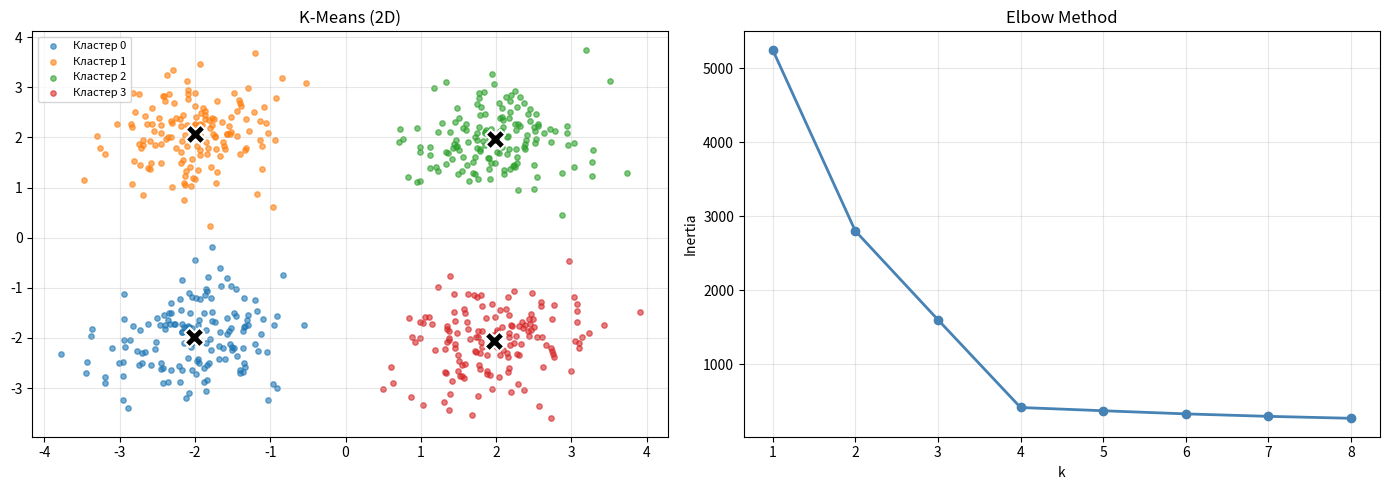

Source code (Python): (Note: this script raises an exception after producing the figure.)
import numpy as np

class KMeans:
    def __init__(self, n_clusters=3, max_iter=300, tol=1e-4, init="kmeans++", metric="euclidean", random_state=None, n_init=10):
        self.n_clusters = n_clusters
        self.max_iter = max_iter
        self.tol = tol
        self.init = init
        self.metric = metric
        self.random_state = random_state
        self.n_init = n_init
        self.centroids_ = None
        self.labels_ = None
        self.inertia_ = np.inf
        self.n_iter_ = 0

    def _distance(self, X, centroids):
        if self.metric == "euclidean":
            XX = np.sum(X**2, axis=1, keepdims=True)
            CC = np.sum(centroids**2, axis=1, keepdims=True)
            dist_sq = XX - 2 * X @ centroids.T + CC.T
            return np.sqrt(np.maximum(dist_sq, 0.0))
        elif self.metric == "manhattan":
            return np.sum(np.abs(X[:, np.newaxis, :] - centroids[np.newaxis, :, :]), axis=2)
        elif self.metric == "cosine":
            X_n = X / (np.linalg.norm(X, axis=1, keepdims=True) + 1e-10)
            C_n = centroids / (np.linalg.norm(centroids, axis=1, keepdims=True) + 1e-10)
            return 1.0 - X_n @ C_n.T

    def _init_centroids(self, X, rng):
        N, d = X.shape
        if self.init == "random":
            return X[rng.choice(N, size=self.n_clusters, replace=False)].copy()
        centroids = np.empty((self.n_clusters, d), dtype=X.dtype)
        centroids[0] = X[rng.integers(N)]
        for i in range(1, self.n_clusters):
            dist = self._distance(X, centroids[:i])
            min_dist = dist.min(axis=1)
            probs = min_dist**2
            probs /= probs.sum()
            centroids[i] = X[rng.choice(N, p=probs)]
        return centroids

    def _fit_single(self, X, rng):
        centroids = self._init_centroids(X, rng)
        for it in range(1, self.max_iter + 1):
            dists = self._distance(X, centroids)
            labels = np.argmin(dists, axis=1)
            new_centroids = np.empty_like(centroids)
            for j in range(self.n_clusters):
                members = X[labels == j]
                new_centroids[j] = members.mean(axis=0) if len(members) > 0 else X[rng.integers(X.shape[0])]
            shift = np.linalg.norm(new_centroids - centroids, axis=1).max()
            centroids = new_centroids
            if shift < self.tol:
                break
        dists = self._distance(X, centroids)
        labels = np.argmin(dists, axis=1)
        inertia = sum(np.sum((X[labels == j] - centroids[j])**2) for j in range(self.n_clusters))
        return centroids, labels, inertia, it

    def fit(self, X):
        X = np.asarray(X, dtype=np.float64)
        if X.ndim == 1:
            X = X.reshape(-1, 1)
        rng = np.random.default_rng(self.random_state)
        best = (None, None, np.inf, 0)
        for _ in range(self.n_init):
            res = self._fit_single(X, rng)
            if res[2] < best[2]:
                best = res
        self.centroids_, self.labels_, self.inertia_, self.n_iter_ = best
        return self

    def predict(self, X):
        X = np.asarray(X, dtype=np.float64)
        if X.ndim == 1:
            X = X.reshape(-1, 1)
        return np.argmin(self._distance(X, self.centroids_), axis=1)

    def fit_predict(self, X):
        self.fit(X)
        return self.labels_

    @staticmethod
    def elbow(X, k_range=range(1, 11), **kwargs):
        inertias = []
        for k in k_range:
            km = KMeans(n_clusters=k, **kwargs)
            km.fit(X)
            inertias.append(km.inertia_)
        return inertias


if __name__ == "__main__":
    import matplotlib.pyplot as plt
    rng = np.random.default_rng(42)
    centers = np.array([[2, 2], [-2, -2], [2, -2], [-2, 2]])
    X = np.vstack([rng.normal(loc=c, scale=0.6, size=(150, 2)) for c in centers])
    rng.shuffle(X)
    km = KMeans(n_clusters=4, init="kmeans++", random_state=0)
    labels = km.fit_predict(X)
    print(f"Итераций: {km.n_iter_}, inertia: {km.inertia_:.2f}")
    print(f"Центроиды:\n{km.centroids_}")
    fig, axes = plt.subplots(1, 2, figsize=(14, 5))
    for j in range(km.n_clusters):
        mask = labels == j
        axes[0].scatter(X[mask, 0], X[mask, 1], s=15, alpha=0.6, label=f"Кластер {j}")
    axes[0].scatter(km.centroids_[:, 0], km.centroids_[:, 1], s=200, c="black", marker="X", edgecolors="white", linewidths=1.5, zorder=10)
    axes[0].set_title("K-Means (2D)")
    axes[0].legend(fontsize=8)
    axes[0].grid(alpha=0.3)
    k_range = range(1, 9)
    inertias = KMeans.elbow(X, k_range=k_range, random_state=0)
    axes[1].plot(list(k_range), inertias, "o-", color="steelblue", linewidth=2)
    axes[1].set_xlabel("k")
    axes[1].set_ylabel("Inertia")
    axes[1].set_title("Elbow Method")
    axes[1].grid(alpha=0.3)
    plt.tight_layout()
    plt.savefig("kmeans_demo.png", dpi=150)
    print("Сохранено: kmeans_demo.png")

    # --- Diabetes dataset ---
    import csv
    with open(r"..\lab3\diabetes.csv", "r") as f: 
        reader = csv.reader(f)
        header = next(reader)
        data = np.array([[float(x) for x in row] for row in reader])
    X_diab = data[:, :-1]  # все признаки кроме Outcome
    y_true = data[:, -1].astype(int)
    feature_names = header[:-1]
    # нормализация (z-score)
    mean = X_diab.mean(axis=0)
    std = X_diab.std(axis=0)
    X_norm = (X_diab - mean) / (std + 1e-10)
    # elbow
    k_range_d = range(1, 11)
    inertias_d = KMeans.elbow(X_norm, k_range=k_range_d, random_state=0)
    # кластеризация на 2 кластера (как Outcome)
    km_diab = KMeans(n_clusters=2, init="kmeans++", random_state=0)
    pred = km_diab.fit_predict(X_norm)
    # совпадение с реальными метками (или инвертированное)
    acc1 = np.mean(pred == y_true)
    acc2 = np.mean((1 - pred) == y_true)
    acc = max(acc1, acc2)
    if acc2 > acc1:
        pred = 1 - pred
    print(f"\n=== Diabetes dataset ===")
    print(f"Размер: {X_diab.shape[0]} x {X_diab.shape[1]} признаков")
    print(f"Итераций: {km_diab.n_iter_}, inertia: {km_diab.inertia_:.2f}")
    print(f"Совпадение с Outcome: {acc:.2%}")
    print(f"Размеры кластеров: {[np.sum(pred == j) for j in range(2)]}")
    print(f"Реальное распределение: 0={np.sum(y_true==0)}, 1={np.sum(y_true==1)}")
    # графики
    fig2, axes2 = plt.subplots(1, 3, figsize=(18, 5))
    # elbow
    axes2[0].plot(list(k_range_d), inertias_d, "o-", color="steelblue", linewidth=2)
    axes2[0].set_xlabel("k")
    axes2[0].set_ylabel("Inertia")
    axes2[0].set_title("Elbow (Diabetes)")
    axes2[0].grid(alpha=0.3)
    # PCA для визуализации 8D -> 2D
    X_c = X_norm - X_norm.mean(axis=0)
    cov = X_c.T @ X_c / len(X_c)
    eigvals, eigvecs = np.linalg.eigh(cov)
    idx = np.argsort(eigvals)[::-1]
    pc2 = eigvecs[:, idx[:2]]
    X_pca = X_c @ pc2
    # кластеры
    colors_map = ["#4C72B0", "#DD8452"]
    for j in range(2):
        mask = pred == j
        axes2[1].scatter(X_pca[mask, 0], X_pca[mask, 1], s=12, alpha=0.5, color=colors_map[j], label=f"Кластер {j}")
    axes2[1].scatter([], [], s=0)
    axes2[1].set_title("K-Means кластеры (PCA)")
    axes2[1].set_xlabel("PC1")
    axes2[1].set_ylabel("PC2")
    axes2[1].legend(fontsize=8)
    axes2[1].grid(alpha=0.3)
    # реальные метки
    for j in range(2):
        mask = y_true == j
        axes2[2].scatter(X_pca[mask, 0], X_pca[mask, 1], s=12, alpha=0.5, color=colors_map[j], label=f"Outcome {j}")
    axes2[2].set_title("Реальные метки (PCA)")
    axes2[2].set_xlabel("PC1")
    axes2[2].set_ylabel("PC2")
    axes2[2].legend(fontsize=8)
    axes2[2].grid(alpha=0.3)
    plt.tight_layout()
    plt.savefig("kmeans_diabetes.png", dpi=150)
    print("Сохранено: kmeans_diabetes.png")

    # --- Коллигация (lift): k = P(A|B) / P(A) ---
    # k = P(A|B) / P(A), где A и B — "значение < медианы" для признаков i и j
    medians = np.median(X_diab, axis=0)
    n_feat = X_diab.shape[1]
    N = X_diab.shape[0]
    K = np.zeros((n_feat, n_feat))
    for i in range(n_feat):
        A = X_diab[:, i] < medians[i]
        P_A = np.sum(A) / N
        for j in range(n_feat):
            B = X_diab[:, j] < medians[j]
            P_B = np.sum(B) / N
            P_A_and_B = np.sum(A & B) / N
            P_A_given_B = P_A_and_B / P_B if P_B > 0 else 0
            K[i, j] = P_A_given_B / P_A if P_A > 0 else 0
    print(f"\n=== Коэффициент Бернштейна k = P(A|B) / P(A) ===")
    print(f"A, B: значение < медианы для соответствующего признака")
    print(f"Признаки: {feature_names}\n")
    header_str = "\t".join([fn[:6] for fn in feature_names])
    print(f"\t{header_str}")
    for i in range(n_feat):
        row_str = "\t".join([f"{K[i,j]:.3f}" for j in range(n_feat)])
        print(f"{feature_names[i][:6]}\t{row_str}")
    with open("colligation.csv", "w") as f:
        f.write("," + ",".join(feature_names) + "\n")
        for i in range(n_feat):
            f.write(feature_names[i] + "," + ",".join([f"{K[i,j]:.3f}" for j in range(n_feat)]) + "\n")
    print("Сохранено: colligation.csv")
    print("\n=== Интерпретация (критерий независимости Бернштейна) ===")
    print("k = 1.0 — признаки независимы: P(A|B) = P(A)")
    print("k > 1.0 — положительная связь (оба выше медианы чаще, чем при независимости)")
    print("k < 1.0 — отрицательная связь (оба выше медианы реже, чем при независимости)")
    print("k = 2.0 — диагональ: P(A|A)/P(A) = 1/0.5 = 2 (полная зависимость)\n")
    print("Наиболее сильные связи:")
    pairs = []
    for i in range(n_feat):
        for j in range(n_feat):
            if i != j:
                pairs.append((abs(K[i, j] - 1.0), K[i, j], feature_names[i], feature_names[j]))
    pairs.sort(reverse=True)
    for strength, k_val, fn_i, fn_j in pairs[:10]:
        direction = "отриц." if k_val < 1 else "полож."
        print(f"  {fn_i:30s} — {fn_j:30s}: k={k_val:.3f} ({direction})")
